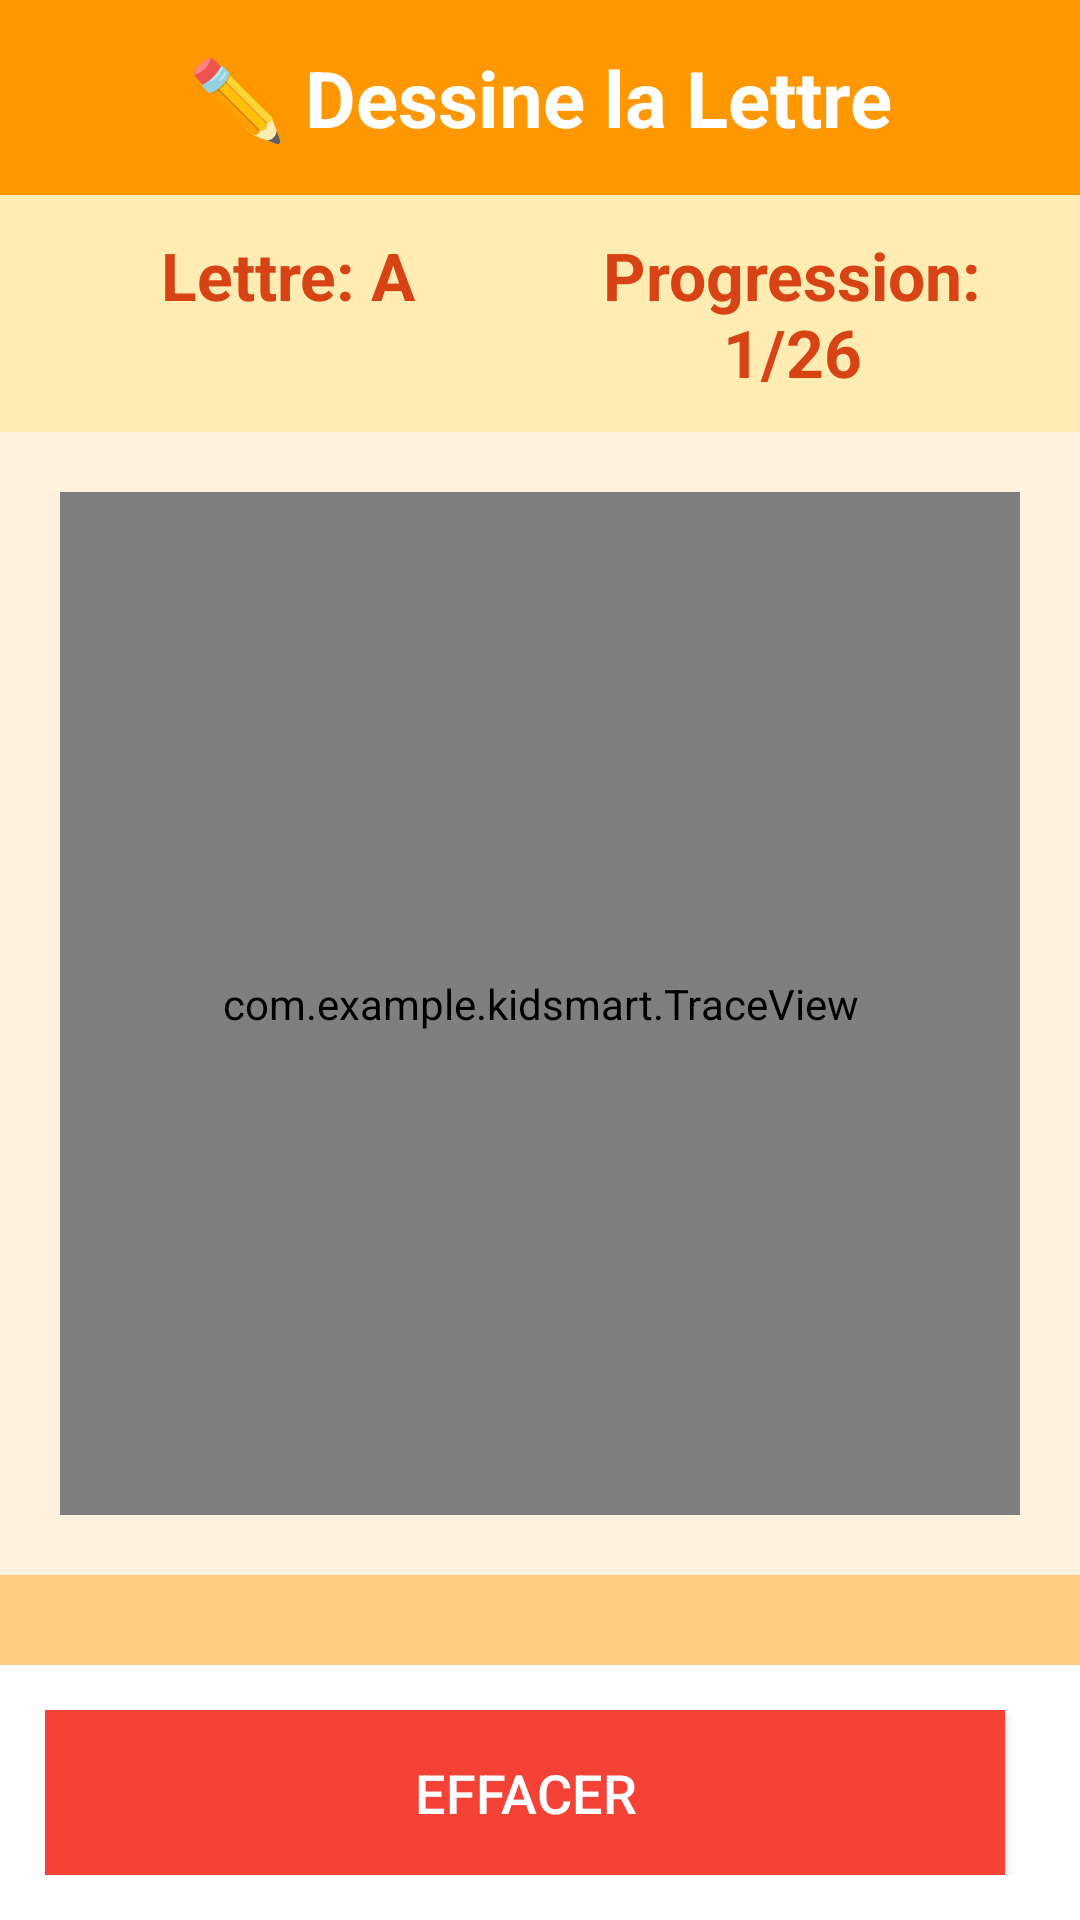

Here is an Android app screen rendered from its layout file. Give the layout XML and the strings, colors and styles it references.
<!-- AndroidManifest.xml: application theme Theme.KidSmart -->
<!-- res/layout/activity_trace_letter.xml -->
<?xml version="1.0" encoding="utf-8"?>
<LinearLayout xmlns:android="http://schemas.android.com/apk/res/android"
    android:orientation="vertical"
    android:layout_width="match_parent"
    android:layout_height="match_parent"
    android:background="#FFF3E0"
    android:padding="0dp">

    
    <LinearLayout
        android:layout_width="match_parent"
        android:layout_height="wrap_content"
        android:orientation="horizontal"
        android:gravity="center_vertical"
        android:background="#FF9800"
        android:padding="15dp">

        <TextView
            android:layout_width="0dp"
            android:layout_height="wrap_content"
            android:layout_weight="1"
            android:text="✏️ Dessine la Lettre"
            android:textSize="26sp"
            android:textStyle="bold"
            android:textColor="#FFFFFF"
            android:gravity="center"/>

    </LinearLayout>

    
    <LinearLayout
        android:layout_width="match_parent"
        android:layout_height="wrap_content"
        android:orientation="horizontal"
        android:background="#FFECB3"
        android:padding="12dp">

        <TextView
            android:id="@+id/tvLetter"
            android:layout_width="0dp"
            android:layout_height="wrap_content"
            android:layout_weight="1"
            android:text="Lettre: A"
            android:textSize="22sp"
            android:textColor="#D84315"
            android:textStyle="bold"
            android:gravity="center"/>

        <TextView
            android:id="@+id/tvProgress"
            android:layout_width="0dp"
            android:layout_height="wrap_content"
            android:layout_weight="1"
            android:text="Progression: 1/26"
            android:textSize="22sp"
            android:textColor="#D84315"
            android:textStyle="bold"
            android:gravity="center"/>

    </LinearLayout>

    
    <RelativeLayout
        android:layout_width="match_parent"
        android:layout_height="0dp"
        android:layout_weight="1"
        android:padding="20dp">

        
        <TextView
            android:id="@+id/tvModelLetter"
            android:layout_width="50dp"
            android:layout_height="50dp"
            android:layout_centerHorizontal="true"
            android:text="A"
            android:textSize="8dp"
            android:textColor="#FF9800"
            android:gravity="center"
            android:background="#FFFFFF"
            android:elevation="1dp"
            android:padding="20dp"/>

        
        <com.example.kidsmart.TraceView
            android:id="@+id/traceView"
            android:layout_width="match_parent"
            android:layout_height="match_parent"
            android:background="#FFFFFF"
            android:elevation="4dp" />

    </RelativeLayout>

    
    <LinearLayout
        android:layout_width="match_parent"
        android:layout_height="wrap_content"
        android:orientation="vertical"
        android:background="#FFCC80"
        android:padding="15dp"/>

    
    <LinearLayout
        android:layout_width="match_parent"
        android:layout_height="wrap_content"
        android:background="#FFFFFF"
        android:gravity="center"
        android:orientation="horizontal"
        android:padding="15dp">

        <Button
            android:id="@+id/btnClear"
            android:layout_width="0dp"
            android:layout_height="55dp"
            android:layout_marginRight="10dp"
            android:layout_weight="1"
            android:background="#F44336"
            android:text="Effacer"
            android:textColor="#FFFFFF"
            android:textSize="18sp" />

    </LinearLayout>

</LinearLayout>
<!-- resources referenced by this layout -->
<resources>
  <style name="Theme.KidSmart" parent="Base.Theme.KidSmart" />
  <style name="Base.Theme.KidSmart" parent="Theme.Material3.DayNight.NoActionBar">
          
          
      </style>
</resources>
